Photos from the image-classification dataset "spiral" in the GitHub repository als00als/multimodal-parkinson-ai. Its 2 classes are: healthy, parkinson.

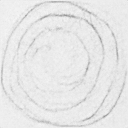
Label: parkinson

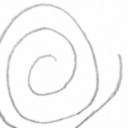
Label: healthy

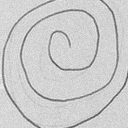
Label: parkinson

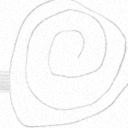
Label: healthy

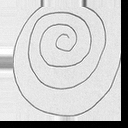
Label: healthy

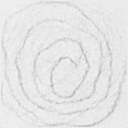
Label: parkinson
